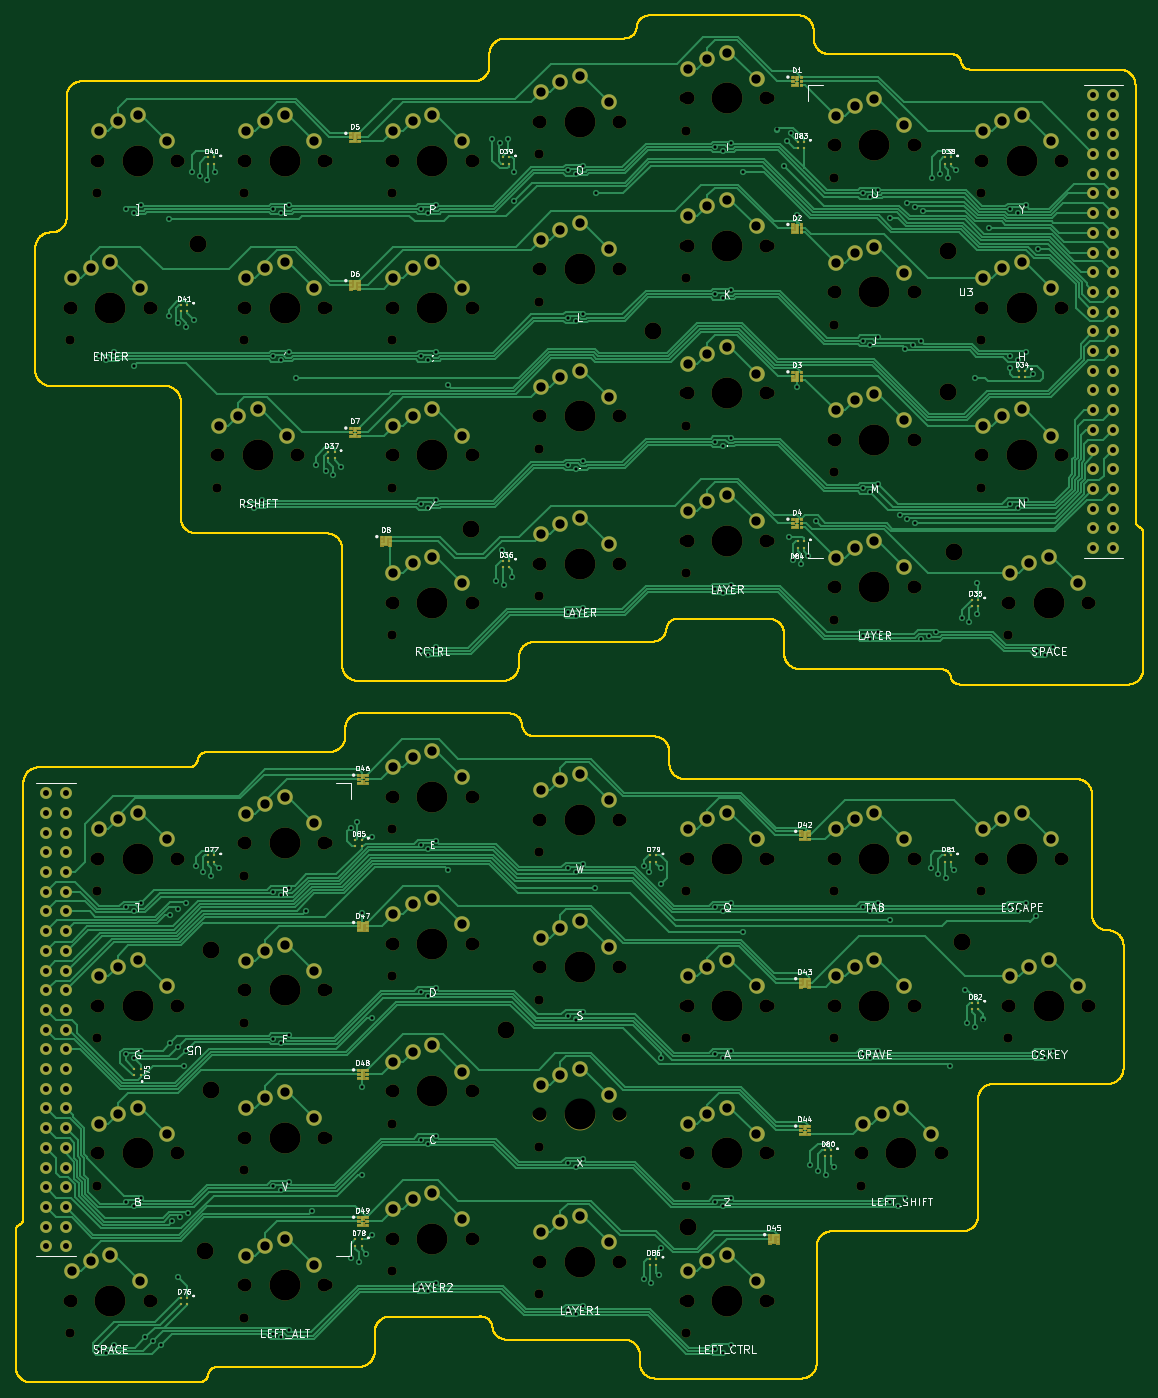
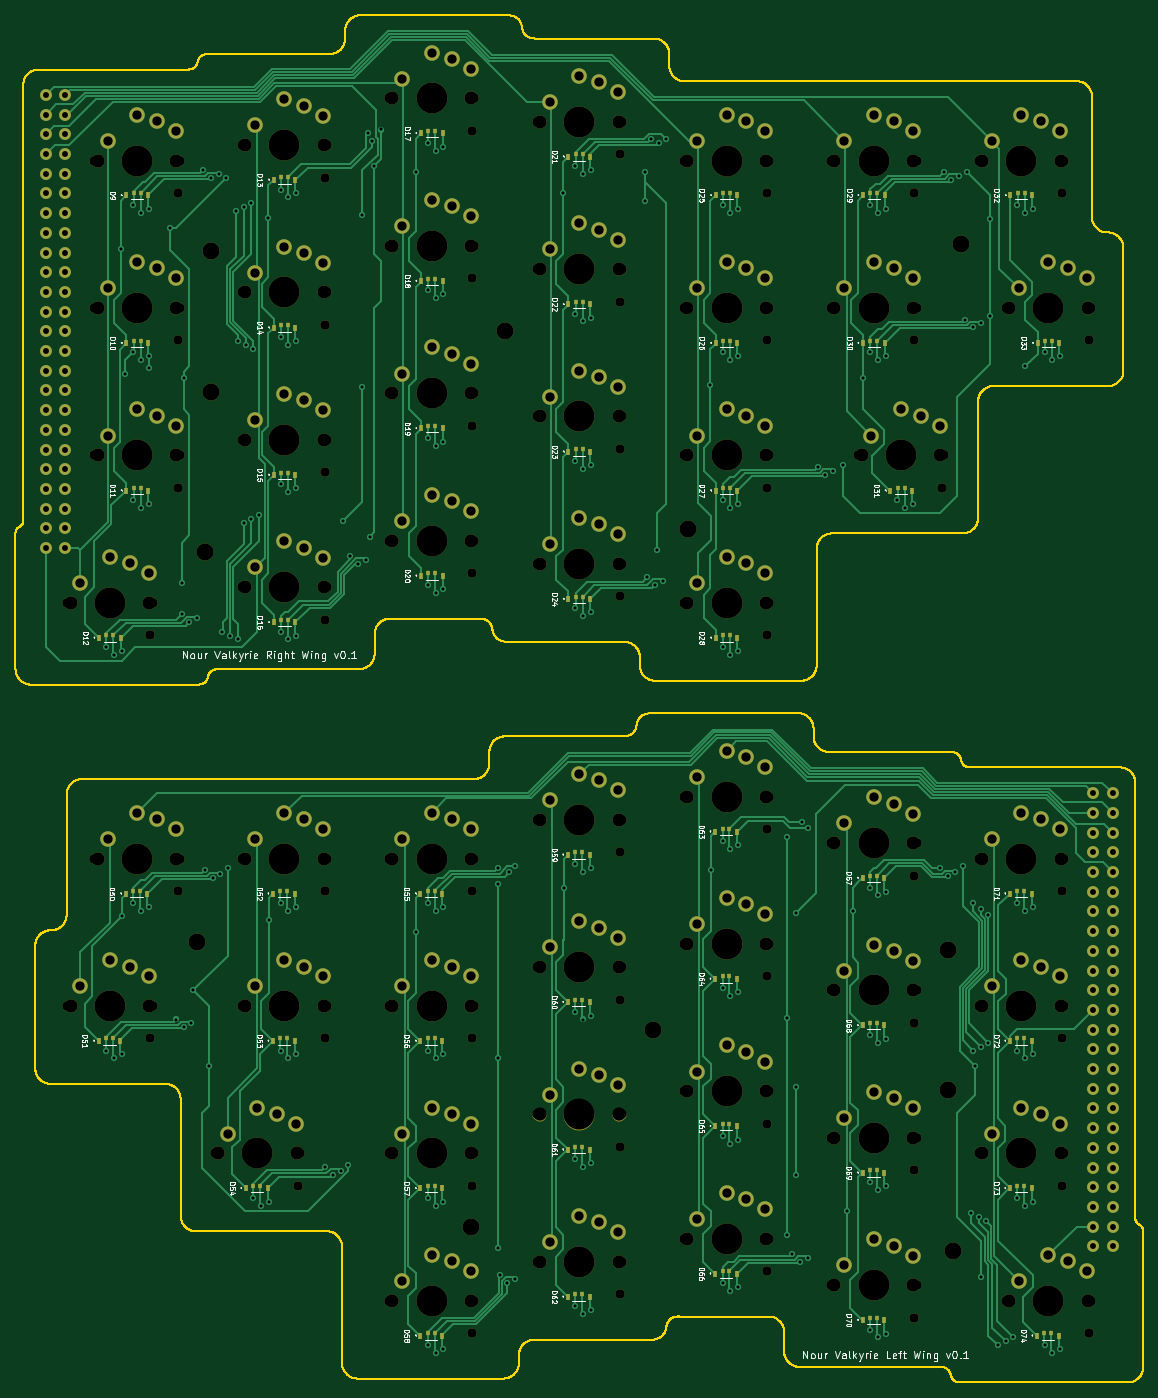
Circuit board: 11 layer files. Board 145.4 x 176.3 mm.
- bottom_copper: Nour-Valkyrie-B_Cu.gbr (106791 bytes)
- bottom_mask: Nour-Valkyrie-B_Mask.gbr (25413 bytes)
- paste: Nour-Valkyrie-B_Paste.gbr (7008 bytes)
- bottom_silk: Nour-Valkyrie-B_Silkscreen.gbr (79698 bytes)
- outline: Nour-Valkyrie-Edge_Cuts.gbr (94006 bytes)
- top_copper: Nour-Valkyrie-F_Cu.gbr (156625 bytes)
- top_mask: Nour-Valkyrie-F_Mask.gbr (55994 bytes)
- paste: Nour-Valkyrie-F_Paste.gbr (37499 bytes)
- top_silk: Nour-Valkyrie-F_Silkscreen.gbr (72058 bytes)
- drill: Nour-Valkyrie-NPTH.drl (5440 bytes)
- drill: Nour-Valkyrie-PTH.drl (9412 bytes)

=== bottom_copper: Nour-Valkyrie-B_Cu.gbr (106791 bytes, source omitted) ===
=== bottom_mask: Nour-Valkyrie-B_Mask.gbr (25413 bytes, source omitted) ===
=== paste: Nour-Valkyrie-B_Paste.gbr (7008 bytes, source omitted) ===
=== bottom_silk: Nour-Valkyrie-B_Silkscreen.gbr (79698 bytes, source omitted) ===
=== outline: Nour-Valkyrie-Edge_Cuts.gbr (94006 bytes, source omitted) ===
=== top_copper: Nour-Valkyrie-F_Cu.gbr (156625 bytes, source omitted) ===
=== top_mask: Nour-Valkyrie-F_Mask.gbr (55994 bytes, source omitted) ===
=== paste: Nour-Valkyrie-F_Paste.gbr (37499 bytes, source omitted) ===
=== top_silk: Nour-Valkyrie-F_Silkscreen.gbr (72058 bytes, source omitted) ===
=== drill: Nour-Valkyrie-NPTH.drl (5440 bytes, source omitted) ===
=== drill: Nour-Valkyrie-PTH.drl (9412 bytes, source omitted) ===
